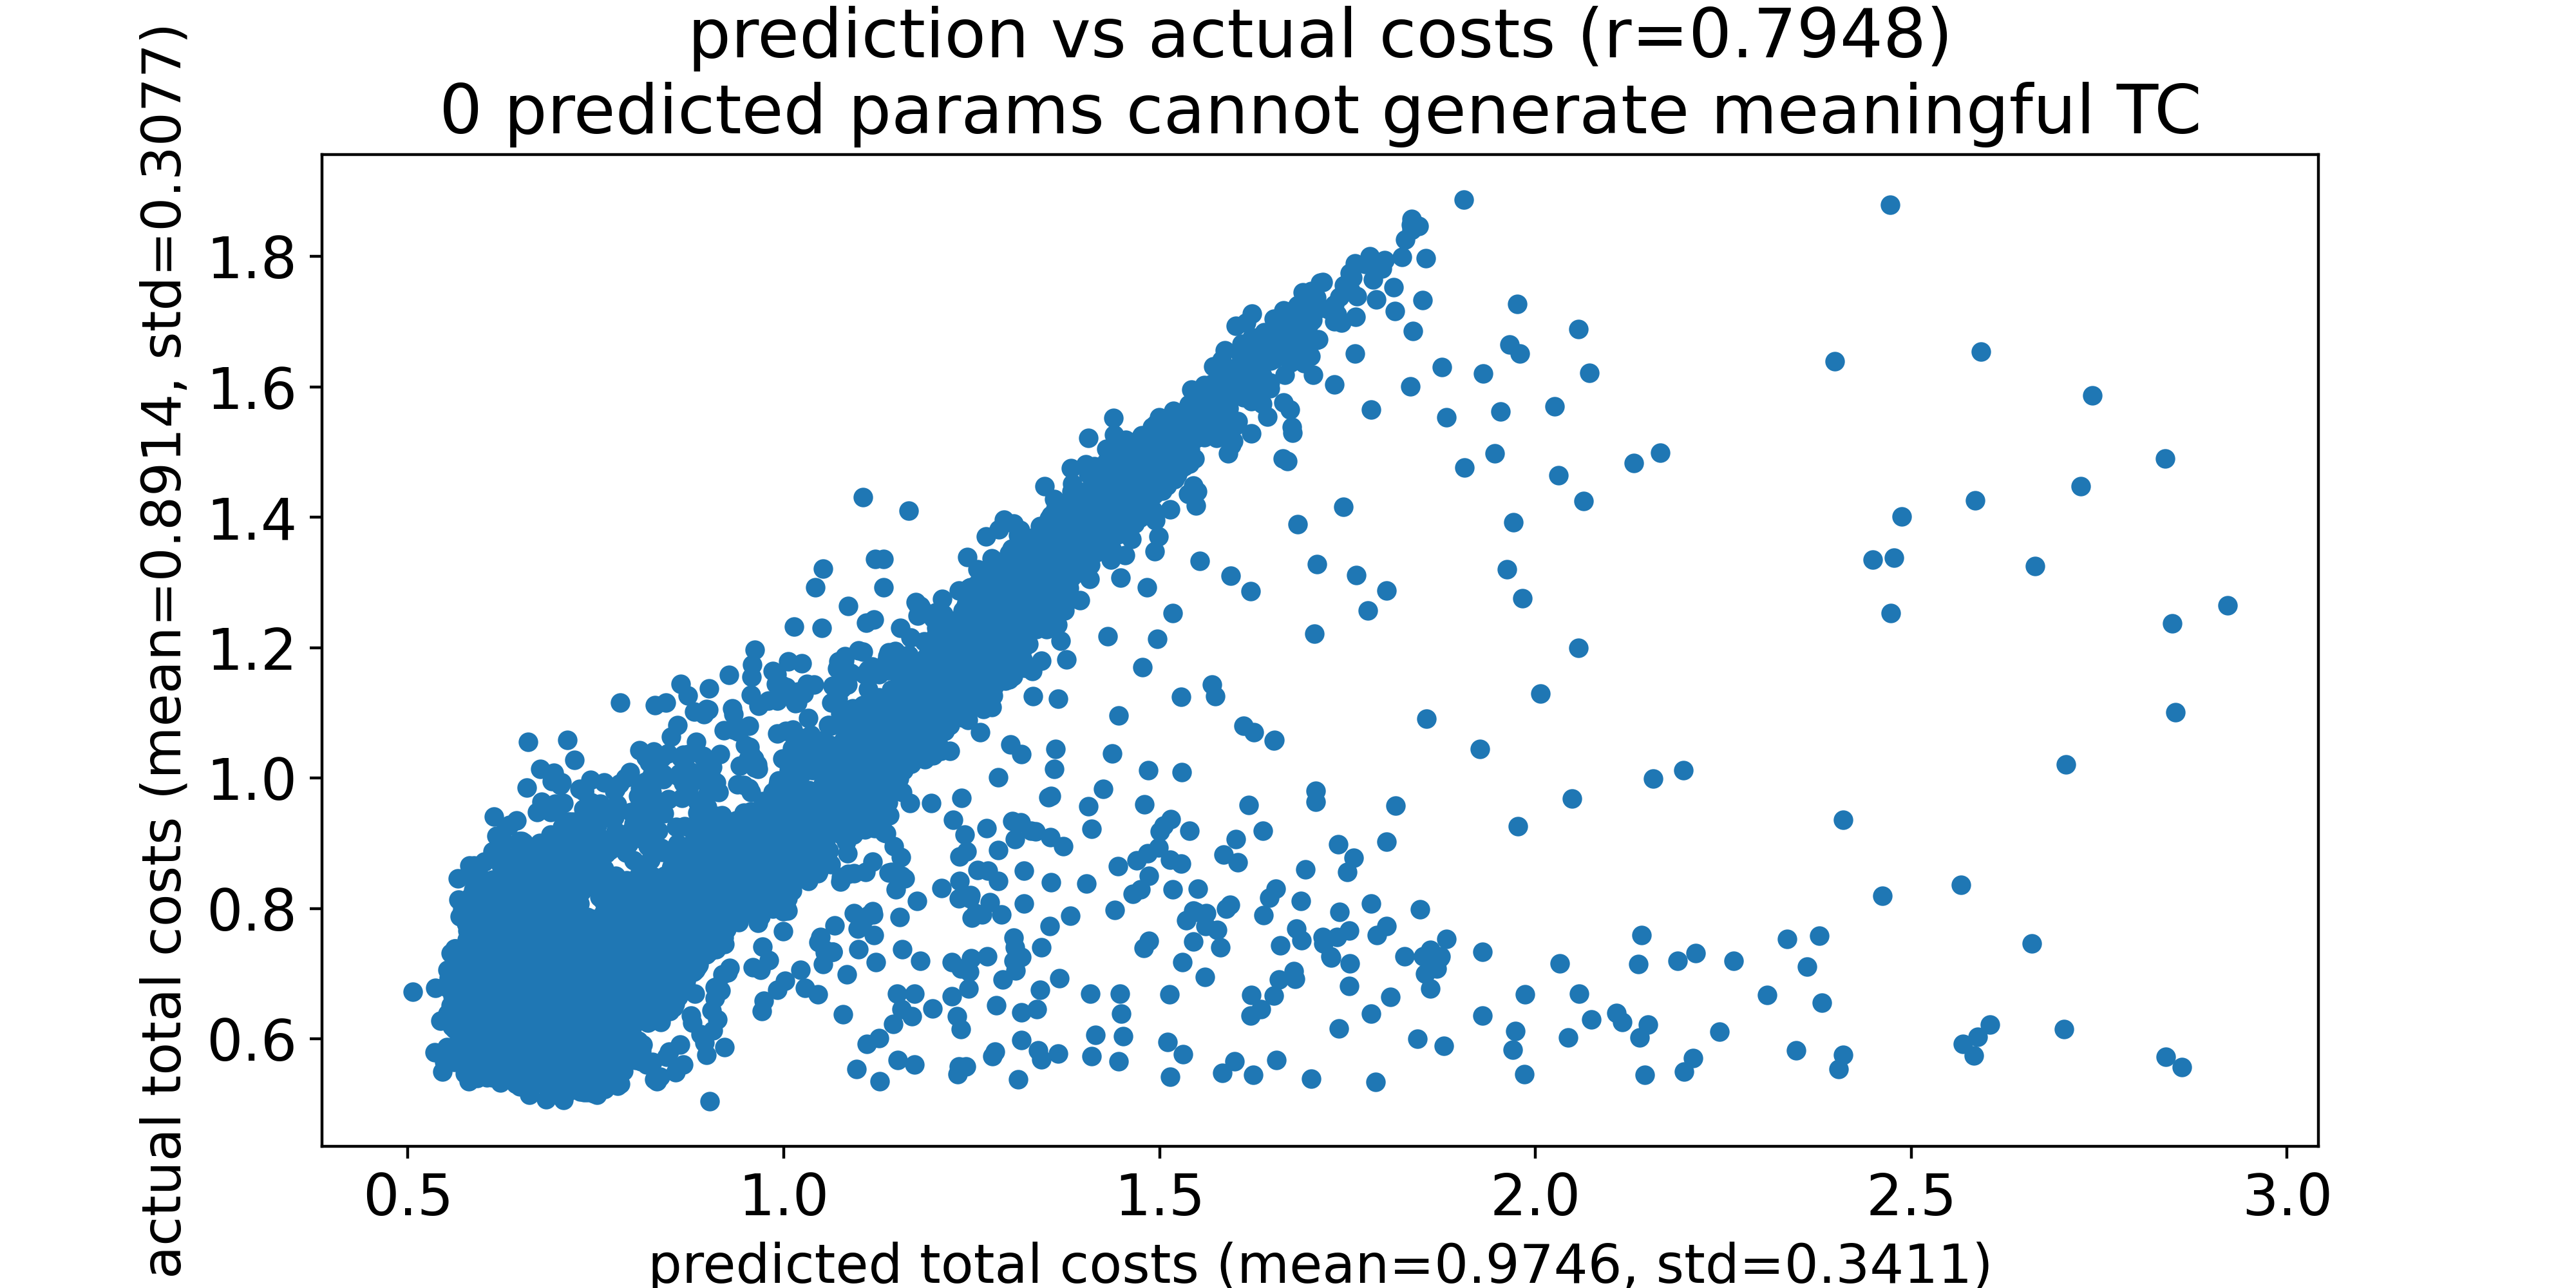

The data file committed next to this chart (first rows):
predicted total costs, actual total costs
0.5064, 0.6726
0.5358, 0.5797
0.5364, 0.6784
0.5432, 0.6276
0.5461, 0.5498
0.5481, 0.5645
0.5514, 0.6827
0.5515, 0.588
0.5517, 0.6797
0.553, 0.7063
0.553, 0.6389
0.5543, 0.6941
0.5545, 0.6308
0.5545, 0.6777
0.5571, 0.7321
0.5573, 0.6516
0.5579, 0.6993
0.5587, 0.6335
0.559, 0.619
0.5597, 0.6772
0.5599, 0.6659
0.5605, 0.647
0.5607, 0.6325
0.5616, 0.5651
0.5618, 0.6157
0.562, 0.6687
0.562, 0.7386
0.5631, 0.739
0.5652, 0.7274
0.5656, 0.6673
0.5656, 0.7019
0.5657, 0.7357
0.5662, 0.8462
0.5663, 0.6127
0.5669, 0.8139
0.567, 0.6086
0.5678, 0.6133
0.5679, 0.6447
0.5681, 0.7121
0.5682, 0.7278
0.5683, 0.7128
0.5686, 0.6019
0.5693, 0.7884
0.5702, 0.667
0.5704, 0.7041
0.5706, 0.6692
0.571, 0.6826
0.5712, 0.5909
0.5713, 0.571
0.5722, 0.5877
0.5723, 0.6507
0.5725, 0.6658
0.5726, 0.7989
0.5728, 0.609
0.5728, 0.5637
0.573, 0.6625
0.5736, 0.5754
0.5744, 0.798
0.5744, 0.7055
0.5746, 0.6283
... 6,555 more rows
